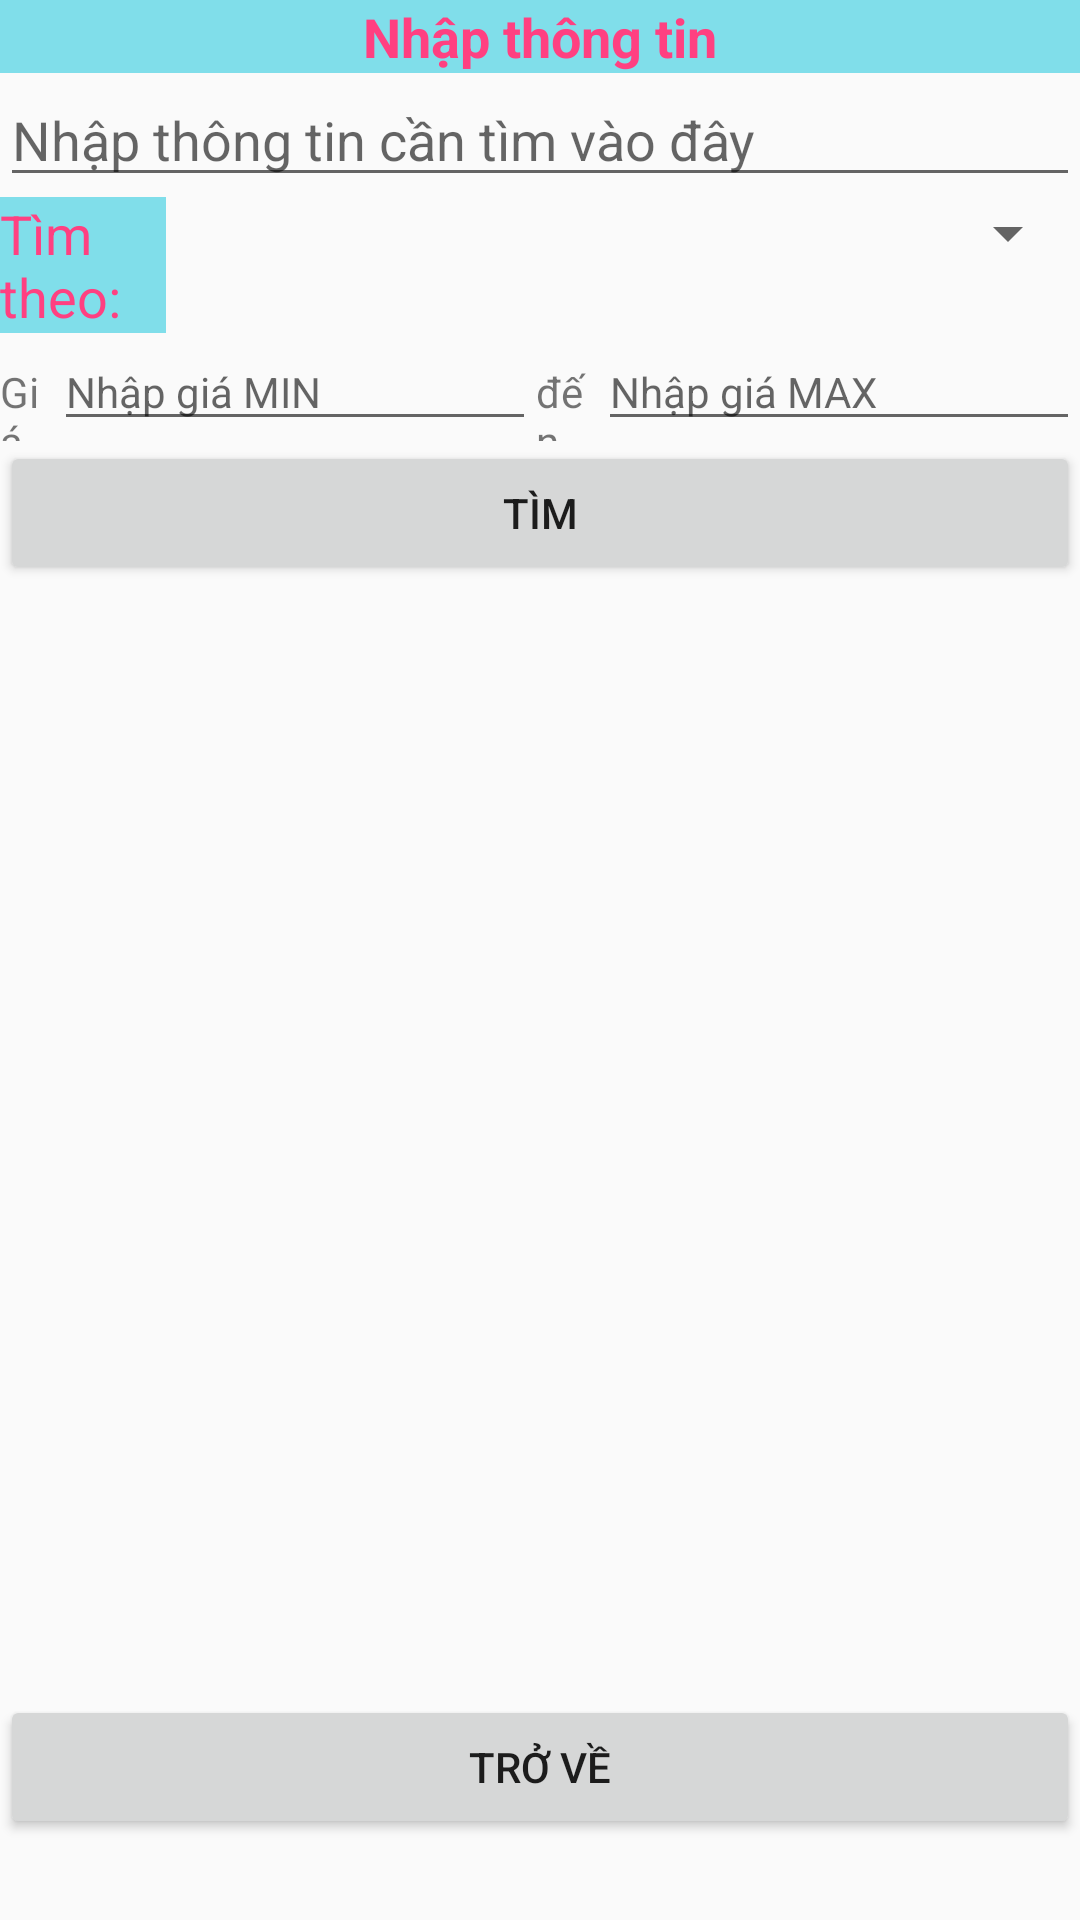

Layout XML and referenced resources for this Android screen:
<!-- AndroidManifest.xml: application theme AppTheme -->
<!-- res/layout/fragment_khachhang.xml -->
<?xml version="1.0" encoding="utf-8"?>
<LinearLayout android:orientation="vertical"
    xmlns:android="http://schemas.android.com/apk/res/android"
    android:layout_width="match_parent"
    android:layout_height="match_parent"
    xmlns:tools="http://schemas.android.com/tools">
    <TextView
        android:id="@+id/textView"
        android:layout_width="match_parent"
        android:layout_height="wrap_content"
        android:background="#80DEEA"
        android:text="Nhập thông tin"
        android:textAlignment="center"
        android:textColor="@color/colorAccent"
        android:textSize="18sp"
        android:textStyle="bold" />

    <EditText
        android:id="@+id/edtNhap"
        android:layout_width="match_parent"
        android:layout_height="wrap_content"
        android:ems="10"
        android:hint="Nhập thông tin cần tìm vào đây"
        android:inputType="textPersonName" />

    <LinearLayout
        android:layout_width="match_parent"
        android:layout_height="wrap_content"
        android:orientation="horizontal">

        <TextView
            android:id="@+id/textView8"
            android:layout_width="wrap_content"
            android:layout_height="wrap_content"
            android:layout_weight="1"
            android:background="#80DEEA"
            android:text="Tìm theo:"
            android:textColor="@color/colorAccent"
            android:textSize="18sp" />

        <Spinner
            android:id="@+id/spinner_tim"
            android:layout_width="325dp"
            android:layout_height="wrap_content"
            android:layout_weight="1" />
    </LinearLayout>

    <LinearLayout
        android:layout_width="match_parent"
        android:layout_height="wrap_content"
        android:orientation="horizontal">

        <TextView
            android:id="@+id/textView12"
            android:layout_width="wrap_content"
            android:layout_height="wrap_content"
            android:layout_weight="1"
            android:text="Giá" />

        <EditText
            android:id="@+id/edtGiaMIN"
            android:layout_width="wrap_content"
            android:layout_height="wrap_content"
            android:layout_weight="1"
            android:editable="false"
            android:ems="10"
            android:hint="Nhập giá MIN"
            android:inputType="number"
            android:selectAllOnFocus="false"
            android:singleLine="false"
            android:textSize="14sp" />

        <TextView
            android:id="@+id/textView20"
            android:layout_width="wrap_content"
            android:layout_height="wrap_content"
            android:layout_weight="1"
            android:text="đến" />

        <EditText
            android:id="@+id/edtGiaMAX"
            android:layout_width="wrap_content"
            android:layout_height="wrap_content"
            android:layout_weight="1"
            android:ems="10"
            android:hint="Nhập giá MAX"
            android:inputType="number"
            android:textSize="14sp" />
    </LinearLayout>

    <Button
        android:id="@+id/btnTim"
        android:layout_width="match_parent"
        android:layout_height="wrap_content"
        android:text="tìm" />

    <ScrollView
        android:layout_width="match_parent"
        android:layout_height="wrap_content">

        <LinearLayout
            android:layout_width="match_parent"
            android:layout_height="wrap_content"
            android:orientation="vertical"
            android:id="@+id/linearLayout">

            <ListView
                android:id="@+id/lvSanPham"
                android:layout_width="wrap_content"
                android:layout_height="370dp"
                tools:layout_conversion_absoluteHeight="64dp"
                tools:layout_conversion_absoluteWidth="411dp"
                tools:layout_editor_absoluteX="0dp"
                tools:layout_editor_absoluteY="181dp" />
        </LinearLayout>
    </ScrollView>

    <Button
        android:id="@+id/btnTroVe"
        android:layout_width="match_parent"
        android:layout_height="wrap_content"
        android:text="Trở về" />
</LinearLayout>
<!-- resources referenced by this layout -->
<resources>
  <color name="colorAccent">#FF4081</color>
  <style name="AppTheme" parent="Theme.AppCompat.Light.NoActionBar">
          
          <item name="colorPrimary">@color/colorPrimary</item>
          <item name="colorPrimaryDark">@color/colorPrimaryDark</item>
          <item name="colorAccent">@color/colorAccent</item>
      </style>
  <color name="colorPrimary">#3F51B5</color>
  <color name="colorPrimaryDark">#303F9F</color>
</resources>
